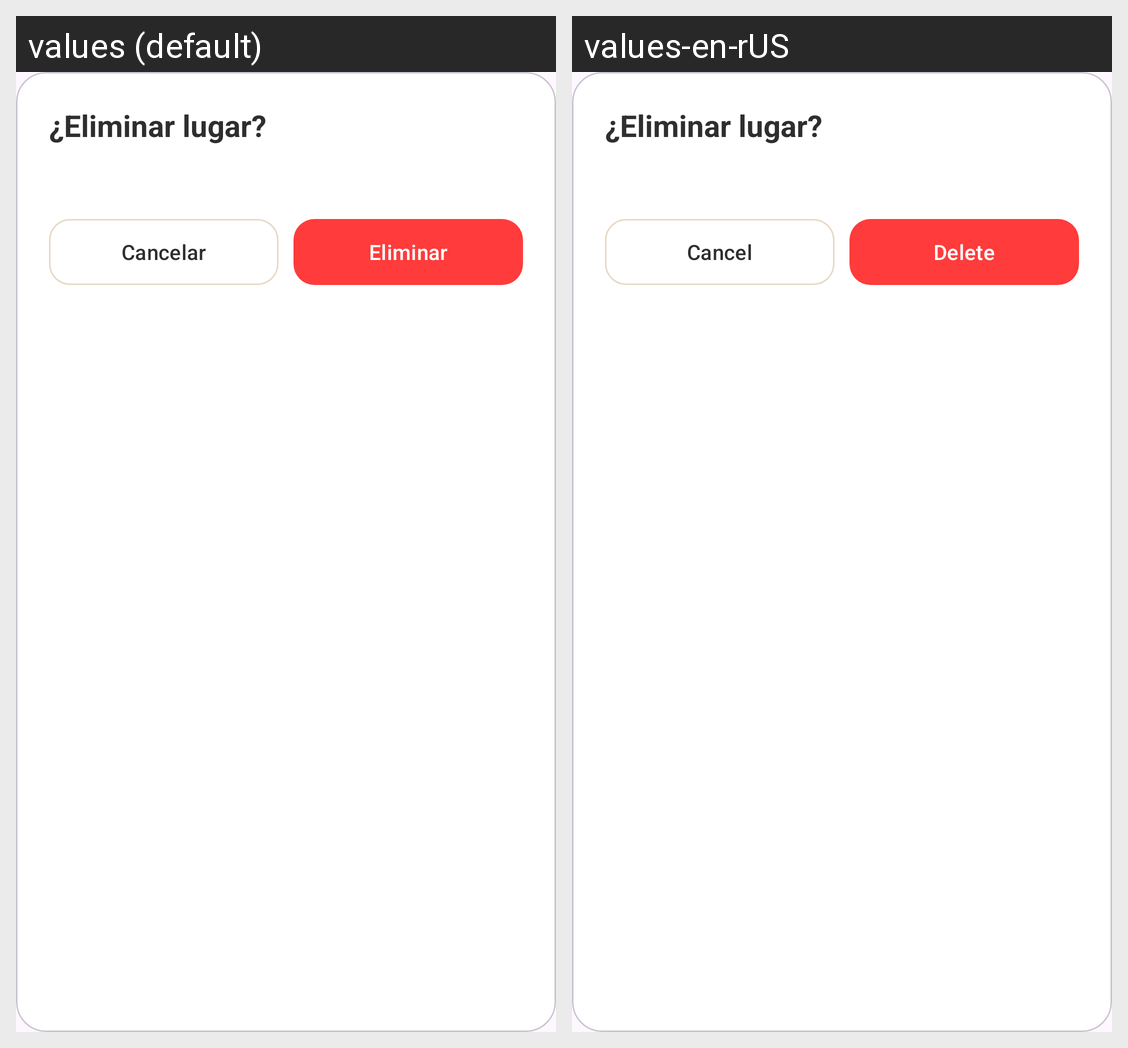

Here is an Android app screen in its default locale and in the app's own translations. Write out the translated-string differences for the strings that appear on this screen.
Android screen res/layout/dialog_delete_place.xml rendered under 2 locales, left to right: values (default), values-en-rUS. Device: Nexus 5 (rendered at 1080×1920; each locale shown at half size, 540×960, under a caption strip naming it); theme Theme.Qhambron.
Strings drawn on this screen, with the default value and each locale's value (text and hints the layout hard-codes, and strings that could not be matched under every locale, appear in the picture but are not listed):

delete_place_question
  values: ¿Eliminar lugar?
  values-en-rUS: ¿Eliminar lugar?  [not translated; the default value is used]

cancel
  values: Cancelar
  values-en-rUS: Cancel

delete
  values: Eliminar
  values-en-rUS: Delete
